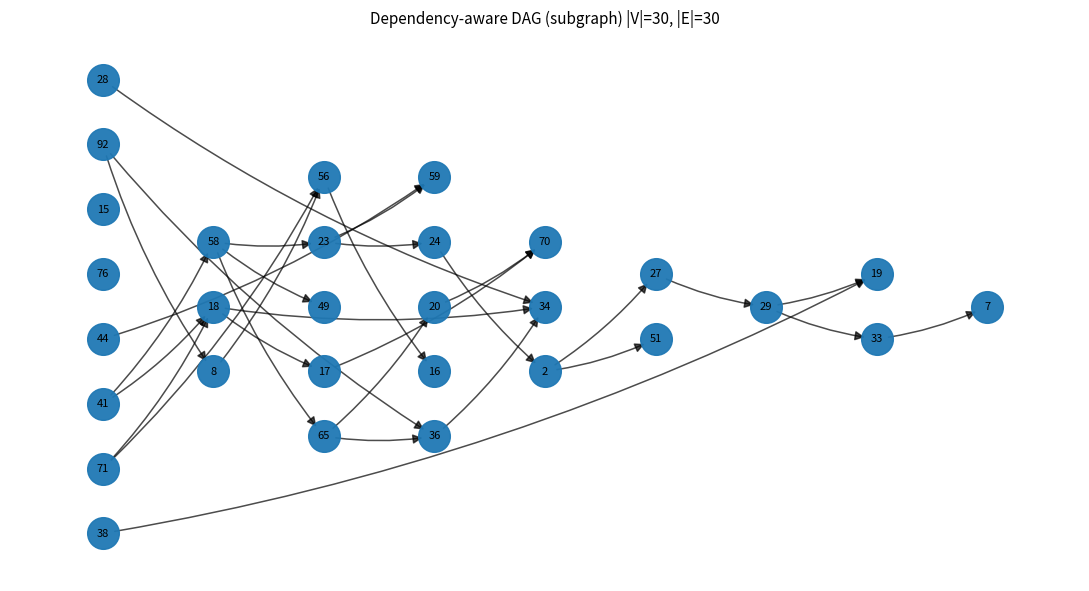
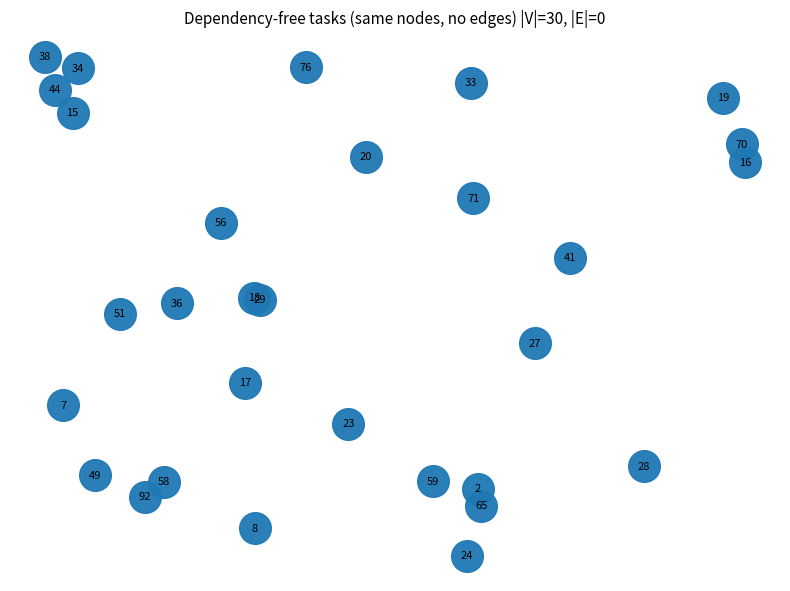

These figures' Python source, in order:
import numpy as np
import scipy.stats as stats
import matplotlib.pyplot as plt
import networkx as nx
import random


class Constant:
    c_max = 5e10
    r_max = 8e6
    s_max = 5e10


def normalize(data):
    assert isinstance(data, np.ndarray)
    if np.max(data) == np.min(data):
        return np.zeros_like(data)
    return (data - np.min(data)) / (np.max(data) - np.min(data))


class Environment:
    def __init__(self):
        self.ID = 0
        self.adjs = {}
        self.min_num_nodes = 100
        self.max_num_nodes = 100
        self.min_num_edges = 250
        self.max_num_edges = 250
        self.M = 5

    # ----------- 生成 DAG（保持你原来的逻辑） -----------
    def generate_dag(self, num_nodes, num_edges):
        G = nx.DiGraph()
        G.add_nodes_from(range(num_nodes))
        while G.number_of_edges() < num_edges:
            a, b = np.random.randint(0, num_nodes, size=2)
            if a != b and not G.has_edge(a, b):
                G.add_edge(a, b)
                if not nx.is_directed_acyclic_graph(G):
                    G.remove_edge(a, b)
        return G

    def generate_tolerance(self, G, queue):
        lower, upper = 1, 6
        mu, sigma = 4, 1
        X = stats.truncnorm((lower - mu) / sigma, (upper - mu) / sigma, loc=mu, scale=sigma)

        tolerance = np.zeros(len(queue))
        for task_idx in queue:
            tolerance[task_idx] = X.rvs()
            deps = list(G.predecessors(task_idx))
            if len(deps) > 0:
                tolerance[task_idx] += max([tolerance[dep] for dep in deps])

        sorted_tolerance = np.array([tolerance[task_idx] for task_idx in queue])
        return sorted_tolerance

    def generate_task(self):
        self.G = self.generate_dag(self.num_nodes, self.num_edges)
        self.queue = np.array(list(nx.topological_sort(self.G)))

        self.data_size = np.random.uniform(8e5, 1.6e6, self.num_nodes)
        self.cpu_cycles = np.random.uniform(2e8, 2e9, self.num_nodes)
        self.tolerance = self.generate_tolerance(self.G, self.queue)

    def init_cluster(self):
        self.local_cpu_cycles = np.random.uniform(1e8, 2e8)
        self.local_storage = np.random.uniform(1e8, 2e8)

        self.edge_cpu_cycles = np.zeros(self.M)
        self.edge_trans_rate = np.zeros(self.M)
        self.edge_storage = np.zeros(self.M)

        delta_edge_cpu_cycles = (2e9 - 1e9) / self.M
        delta_edge_trans_rate = (4e6 - 2e6) / self.M
        delta_edge_storage = (2e9 - 1e9) / self.M

        for i in range(self.M):
            self.edge_cpu_cycles[i] = np.random.uniform(1e9 + i * delta_edge_cpu_cycles,
                                                        1e9 + (i + 1) * delta_edge_cpu_cycles)
            self.edge_trans_rate[i] = np.random.uniform(1e6 + i * delta_edge_trans_rate,
                                                        1e6 + (i + 1) * delta_edge_trans_rate)
            self.edge_storage[i] = np.random.uniform(1e9 + i * delta_edge_storage,
                                                     1e9 + (i + 1) * delta_edge_storage)

        self.cloud_trans_rate = np.random.uniform(2.4e6, 4.8e6)
        self.cloud_fixed_time = 3

    def reset(self, seed=0):
        random.seed(seed)
        np.random.seed(seed)

        self.ID += 1
        self.num_nodes = random.choice(range(self.min_num_nodes, self.max_num_nodes + 5, 5))
        self.num_edges = random.choice(range(self.min_num_edges, self.max_num_edges + 10, 10))

        self.generate_task()
        self.init_cluster()
        return self.get_state()

    def get_state(self):
        task_idx = np.zeros(self.max_num_nodes)
        task_info_padding = np.stack([
            np.pad(normalize(self.data_size), (0, self.max_num_nodes - self.num_nodes)),
            np.pad(normalize(self.cpu_cycles), (0, self.max_num_nodes - self.num_nodes)),
            np.pad(normalize(self.tolerance), (0, self.max_num_nodes - self.num_nodes))
        ], axis=1)

        dev_cpu_cycles = np.append(np.append(self.local_cpu_cycles, self.edge_cpu_cycles), Constant.c_max)
        dev_trans_rate = np.append(np.append(Constant.r_max, self.edge_trans_rate), self.cloud_trans_rate)
        dev_storage = np.append(np.append(self.local_storage, self.edge_storage), Constant.s_max)
        dev_info = np.stack([normalize(dev_cpu_cycles), normalize(dev_trans_rate), normalize(dev_storage)], axis=1)

        return (task_idx, task_info_padding, dev_info)

    # ----------------- 关键：计算 DAG 分层 depth（真正分层） -----------------
    def _dag_depth(self, G):
        topo = list(nx.topological_sort(G))
        depth = {v: 0 for v in topo}
        for v in topo:
            preds = list(G.predecessors(v))
            if preds:
                depth[v] = max(depth[p] + 1 for p in preds)
        return depth

    # ----------------- 选局部子图：保证跨多个层，避免全挤一条线 -----------------
    def _select_subdag_nodes_layered(self, G, k=30, seed=0):
        rng = np.random.default_rng(seed)
        depth = self._dag_depth(G)

        # 按层分桶
        buckets = {}
        for v, d in depth.items():
            buckets.setdefault(d, []).append(v)

        layers = sorted(buckets.keys())
        if not layers:
            return list(G.nodes)[:k]

        # 从多个层均匀采样（保证“像 DAG”）
        selected = []
        # 每层抽多少（至少覆盖尽可能多的层）
        per_layer = max(1, k // max(1, min(len(layers), 8)))  # 最多取 8 层，避免太分散
        for d in layers:
            rng.shuffle(buckets[d])
            selected.extend(buckets[d][:per_layer])
            if len(selected) >= k:
                break

        # 不够就从剩余里补齐
        if len(selected) < k:
            remaining = list(set(G.nodes) - set(selected))
            rng.shuffle(remaining)
            selected.extend(remaining[: (k - len(selected))])

        return selected[:k]

    # ----------------- 画依赖图 + 无依赖散点图（同一批节点） -----------------
    def plot_dependency_and_nodependency(self, k=30, seed=0,
                                        save_dep="dag_dep.png",
                                        save_nodep="dag_nodep.png"):
        G = self.G

        # ① 选同一批节点（跨层抽样，更像 DAG）
        nodes = self._select_subdag_nodes_layered(G, k=k, seed=seed)

        # ② 依赖子图
        H_dep = G.subgraph(nodes).copy()

        # ③ 传递约简：减少“多余边”，更清爽、更像论文示意图
        #    注意：transitive_reduction 只适用于 DAG
        if nx.is_directed_acyclic_graph(H_dep) and H_dep.number_of_edges() > 0:
            try:
                H_dep_draw = nx.transitive_reduction(H_dep)
            except Exception:
                H_dep_draw = H_dep
        else:
            H_dep_draw = H_dep

        # ④ 用 depth 分层布局（稳定、论文友好）
        depth_sub = self._dag_depth(H_dep_draw)
        for v in H_dep_draw.nodes:
            H_dep_draw.nodes[v]["layer"] = depth_sub.get(v, 0)

        pos_dep = nx.multipartite_layout(H_dep_draw, subset_key="layer", align="vertical", scale=2.0)

        # ---------- 画依赖 DAG ----------
        plt.figure(figsize=(11, 6), dpi=260)
        nx.draw_networkx_nodes(H_dep_draw, pos_dep, node_size=520, alpha=0.95)
        nx.draw_networkx_edges(
            H_dep_draw, pos_dep,
            arrows=True,
            arrowstyle='-|>',
            arrowsize=14,
            width=1.1,
            alpha=0.70,
            connectionstyle="arc3,rad=0.08"
        )
        nx.draw_networkx_labels(H_dep_draw, pos_dep, font_size=8)

        plt.title(f"Dependency-aware DAG (subgraph) |V|={H_dep_draw.number_of_nodes()}, |E|={H_dep_draw.number_of_edges()}",
                  fontsize=11)
        plt.axis("off")
        plt.tight_layout()
        plt.savefig(save_dep, dpi=300, bbox_inches="tight")
        print(f"[OK] Saved dependency DAG to: {save_dep}")
        try:
            plt.show(block=True)
        except Exception:
            pass
        plt.close()

        # ---------- 无依赖：同节点，散点布局 ----------
        H_nodep = nx.DiGraph()
        H_nodep.add_nodes_from(nodes)

        # 散点：random_layout（固定 seed 可复现）
        pos_nodep = nx.random_layout(H_nodep, seed=seed)  # 0~1 的散点
        # 放大一点，避免堆叠
        pos_nodep = {n: (float(p[0]) * 10.0, float(p[1]) * 10.0) for n, p in pos_nodep.items()}

        plt.figure(figsize=(8, 6), dpi=260)
        nx.draw_networkx_nodes(H_nodep, pos_nodep, node_size=520, alpha=0.95)
        nx.draw_networkx_labels(H_nodep, pos_nodep, font_size=8)
        plt.title(f"Dependency-free tasks (same nodes, no edges) |V|={H_nodep.number_of_nodes()}, |E|=0",
                  fontsize=11)
        plt.axis("off")
        plt.tight_layout()
        plt.savefig(save_nodep, dpi=300, bbox_inches="tight")
        print(f"[OK] Saved no-dependency scatter to: {save_nodep}")
        try:
            plt.show(block=True)
        except Exception:
            pass
        plt.close()


def main():
    env = Environment()
    env.reset(seed=0)

    # ✅ 保存到桌面（把 LENOVO 换成你的 Windows 用户名；你这里就是 LENOVO）
    env.plot_dependency_and_nodependency(
        k=30,
        seed=42,
        save_dep=r"C:\Users\LENOVO\Desktop\dag_dep.png",
        save_nodep=r"C:\Users\LENOVO\Desktop\dag_nodep.png"
    )

if __name__ == "__main__":
    main()
